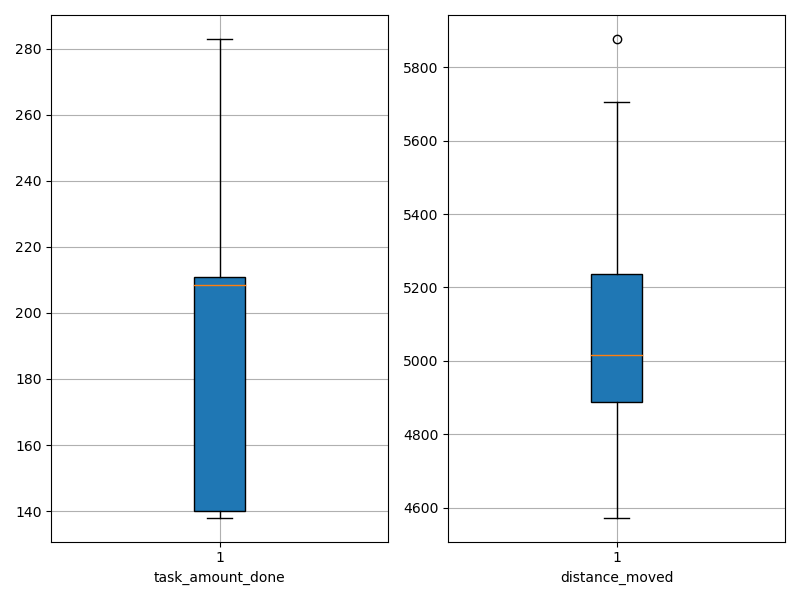

The table this chart was drawn from, first rows:
agent_id, task_amount_done, distance_moved
0, 210.0, 5067
1, 142.0, 5065
2, 208.0, 4950
3, 138.0, 4983
4, 211.0, 5049
5, 283.0, 5184
6, 140.0, 5877
7, 211.0, 4921
8, 206.0, 5385
9, 280.0, 4887
10, 209.0, 4778
11, 210.0, 5186
12, 140.0, 5652
13, 282.0, 4792
14, 280.0, 4573
15, 139.0, 5649
16, 140.0, 4696
17, 210.0, 4970
18, 140.0, 5706
19, 141.0, 4887
